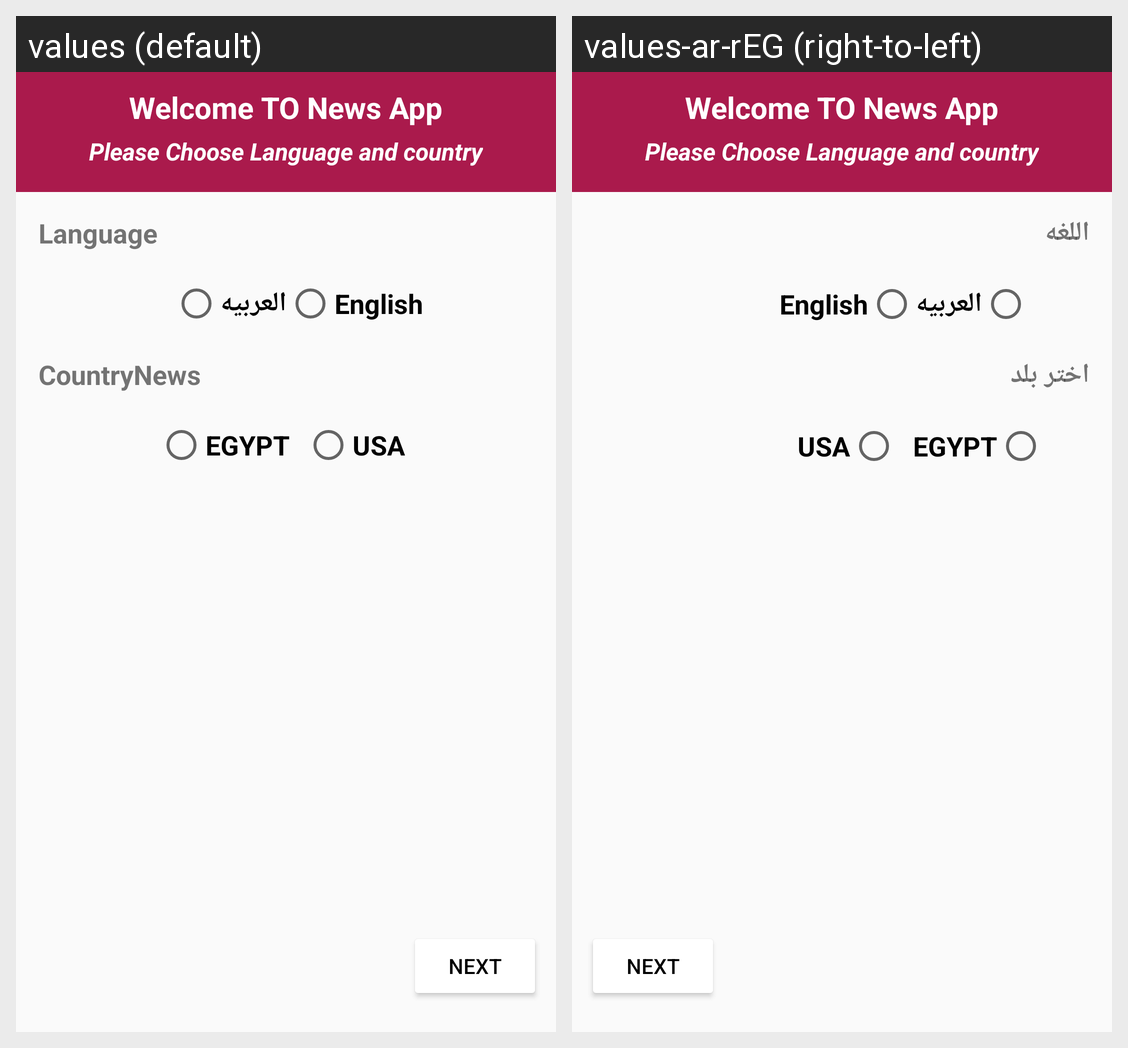

This grid shows one Android layout under two languages. Give, for every string resource on the screen, its name, the default text and each shown locale's text.
Android screen res/layout/second_screen.xml rendered under 2 locales, left to right: values (default), values-ar-rEG (right-to-left). Device: Nexus 5 (rendered at 1080×1920; each locale shown at half size, 540×960, under a caption strip naming it); theme AppTheme.
Strings drawn on this screen, with the default value and each locale's value (text and hints the layout hard-codes, and strings that could not be matched under every locale, appear in the picture but are not listed):

welcome_to_news_app
  values: Welcome TO News App
  values-ar-rEG: Welcome TO News App  [not translated; the default value is used]

please_choose_language_and_country
  values: Please Choose Language and country
  values-ar-rEG: Please Choose Language and country  [not translated; the default value is used]

language
  values: Language
  values-ar-rEG: اللغه

country
  values: CountryNews
  values-ar-rEG: اختر بلد

egypt
  values: EGYPT
  values-ar-rEG: EGYPT  [not translated; the default value is used]

usa
  values: USA
  values-ar-rEG: USA  [not translated; the default value is used]
